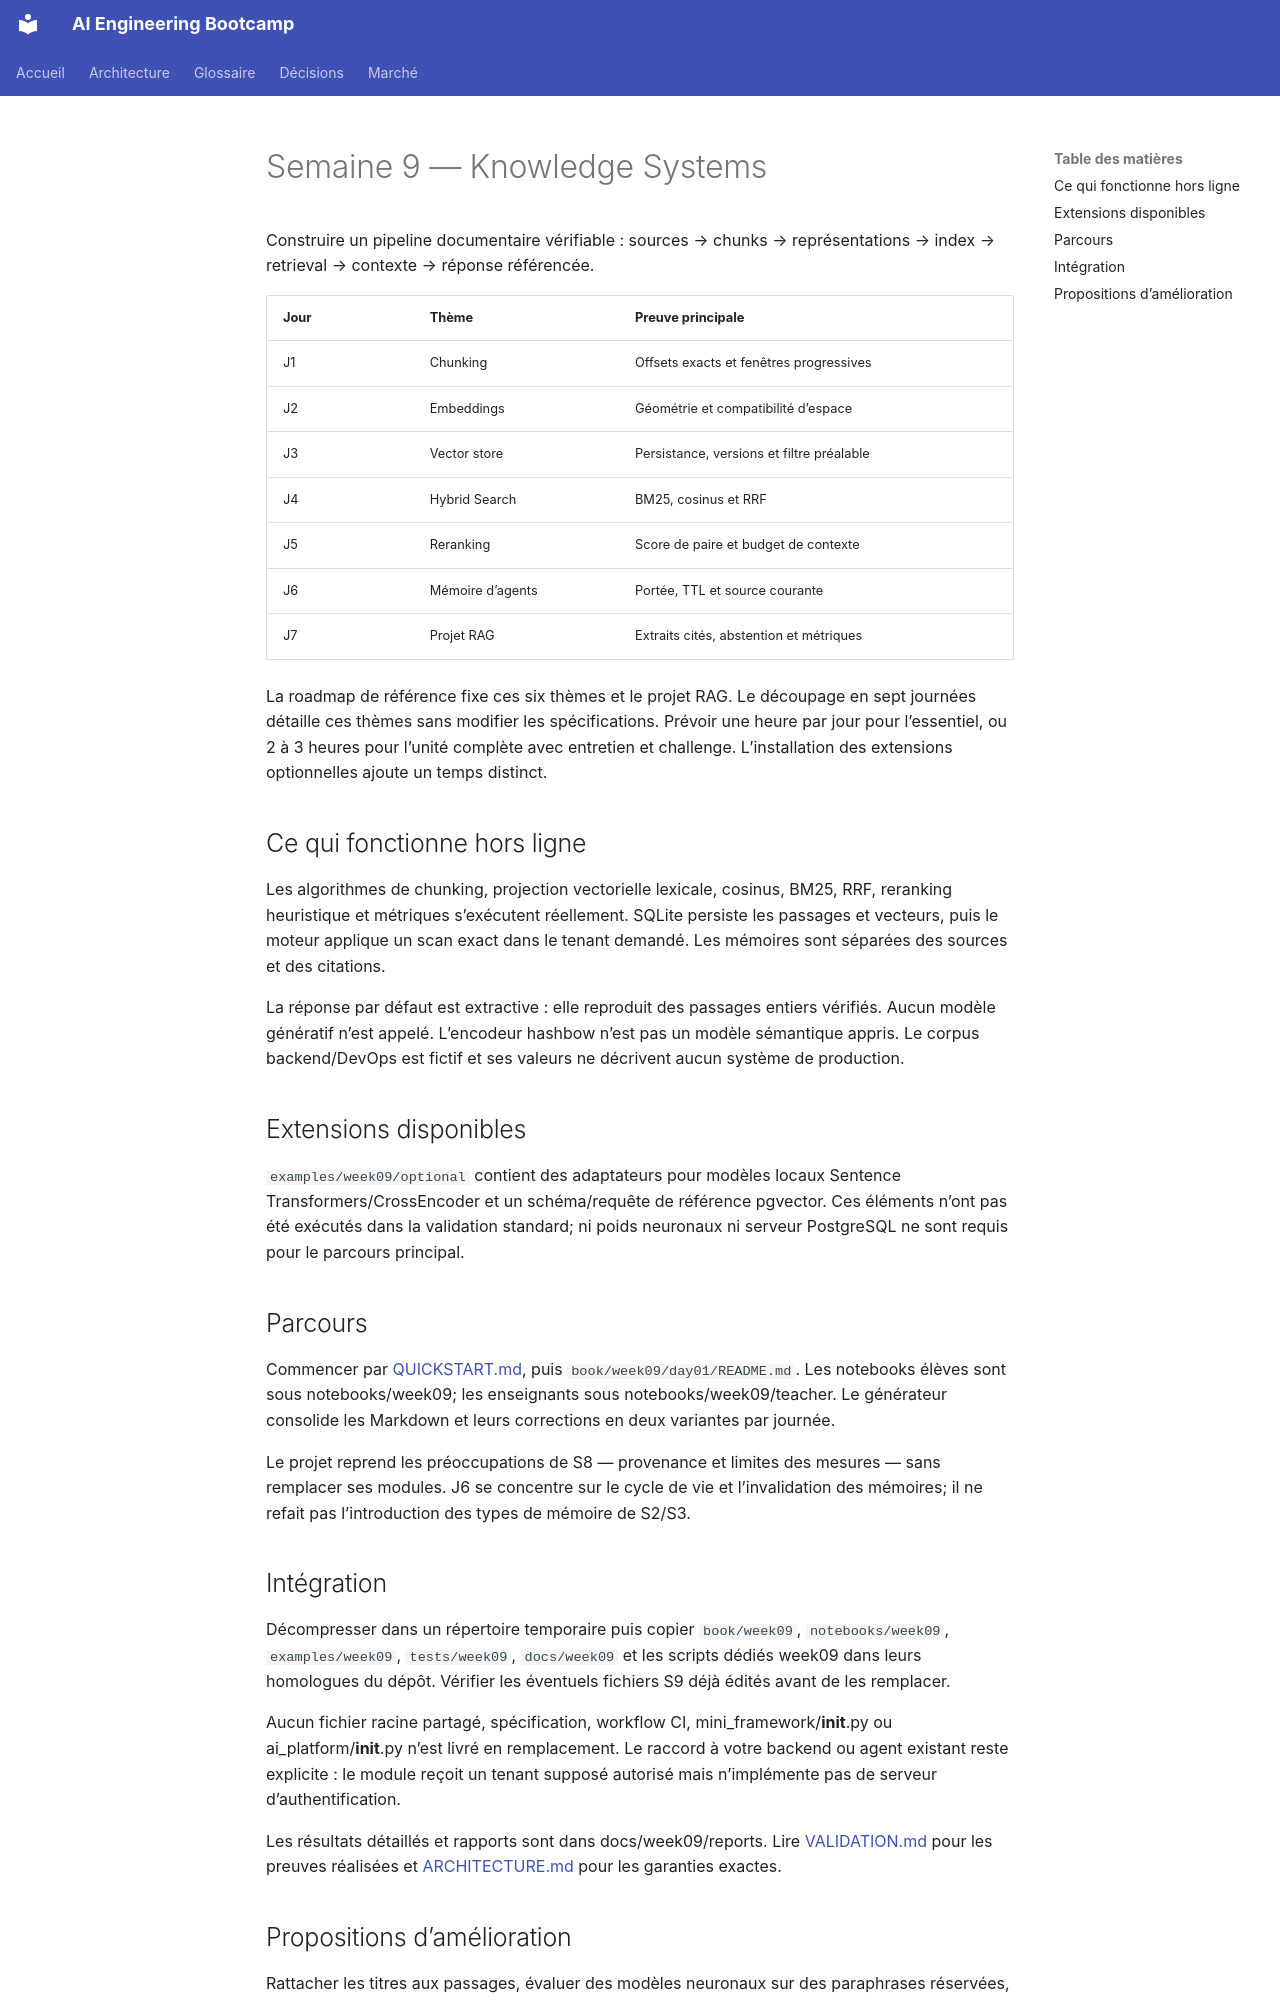

repository: hippocortex-public/AI-Engineering-Bootcamp · page: week09/index.html · generator: mkdocs

# Semaine 9 — Knowledge Systems

Construire un pipeline documentaire vérifiable : sources → chunks → représentations → index → retrieval → contexte → réponse référencée.

| Jour | Thème | Preuve principale |
|---|---|---|
| J1 | Chunking | Offsets exacts et fenêtres progressives |
| J2 | Embeddings | Géométrie et compatibilité d’espace |
| J3 | Vector store | Persistance, versions et filtre préalable |
| J4 | Hybrid Search | BM25, cosinus et RRF |
| J5 | Reranking | Score de paire et budget de contexte |
| J6 | Mémoire d’agents | Portée, TTL et source courante |
| J7 | Projet RAG | Extraits cités, abstention et métriques |

La roadmap de référence fixe ces six thèmes et le projet RAG. Le découpage en sept journées détaille ces thèmes sans modifier les spécifications. Prévoir une heure par jour pour l’essentiel, ou 2 à 3 heures pour l’unité complète avec entretien et challenge. L’installation des extensions optionnelles ajoute un temps distinct.

## Ce qui fonctionne hors ligne

Les algorithmes de chunking, projection vectorielle lexicale, cosinus, BM25, RRF, reranking heuristique et métriques s’exécutent réellement. SQLite persiste les passages et vecteurs, puis le moteur applique un scan exact dans le tenant demandé. Les mémoires sont séparées des sources et des citations.

La réponse par défaut est extractive : elle reproduit des passages entiers vérifiés. Aucun modèle génératif n’est appelé. L’encodeur hashbow n’est pas un modèle sémantique appris. Le corpus backend/DevOps est fictif et ses valeurs ne décrivent aucun système de production.

## Extensions disponibles

`examples/week09/optional` contient des adaptateurs pour modèles locaux Sentence Transformers/CrossEncoder et un schéma/requête de référence pgvector. Ces éléments n’ont pas été exécutés dans la validation standard; ni poids neuronaux ni serveur PostgreSQL ne sont requis pour le parcours principal.

## Parcours

Commencer par [QUICKSTART.md](QUICKSTART.md), puis `book/week09/day01/README.md`. Les notebooks élèves sont sous notebooks/week09; les enseignants sous notebooks/week09/teacher. Le générateur consolide les Markdown et leurs corrections en deux variantes par journée.

Le projet reprend les préoccupations de S8 — provenance et limites des mesures — sans remplacer ses modules. J6 se concentre sur le cycle de vie et l’invalidation des mémoires; il ne refait pas l’introduction des types de mémoire de S2/S3.

## Intégration

Décompresser dans un répertoire temporaire puis copier `book/week09`, `notebooks/week09`, `examples/week09`, `tests/week09`, `docs/week09` et les scripts dédiés week09 dans leurs homologues du dépôt. Vérifier les éventuels fichiers S9 déjà édités avant de les remplacer.

Aucun fichier racine partagé, spécification, workflow CI, mini_framework/__init__.py ou ai_platform/__init__.py n’est livré en remplacement. Le raccord à votre backend ou agent existant reste explicite : le module reçoit un tenant supposé autorisé mais n’implémente pas de serveur d’authentification.

Les résultats détaillés et rapports sont dans docs/week09/reports. Lire [VALIDATION.md](VALIDATION.md) pour les preuves réalisées et [ARCHITECTURE.md](ARCHITECTURE.md) pour les garanties exactes.
